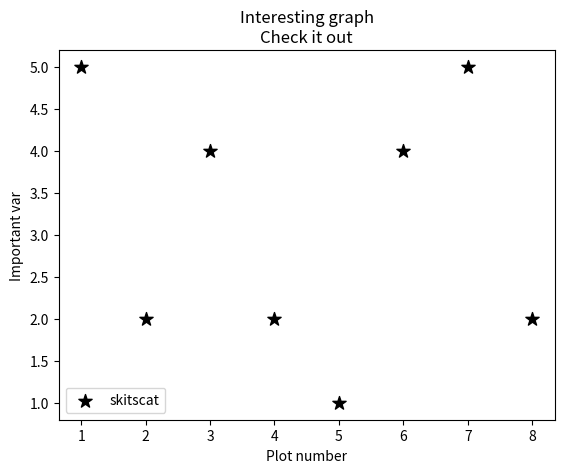

Reproduce this figure in Python.
import matplotlib.pyplot as plt

x = [1, 2, 3, 4, 5, 6, 7, 8]
y = [5, 2, 4, 2, 1, 4, 5, 2]

# s - размер маркера, marker - тип маркера
plt.scatter(x, y, label='skitscat', color = 'k', marker='*', s=100)

# настраиваем лэйблы под осями x и y
plt.xlabel('Plot number')
plt.ylabel('Important var')
plt.legend()
# название нашего графика
plt.title('Interesting graph\nCheck it out')
plt.show()